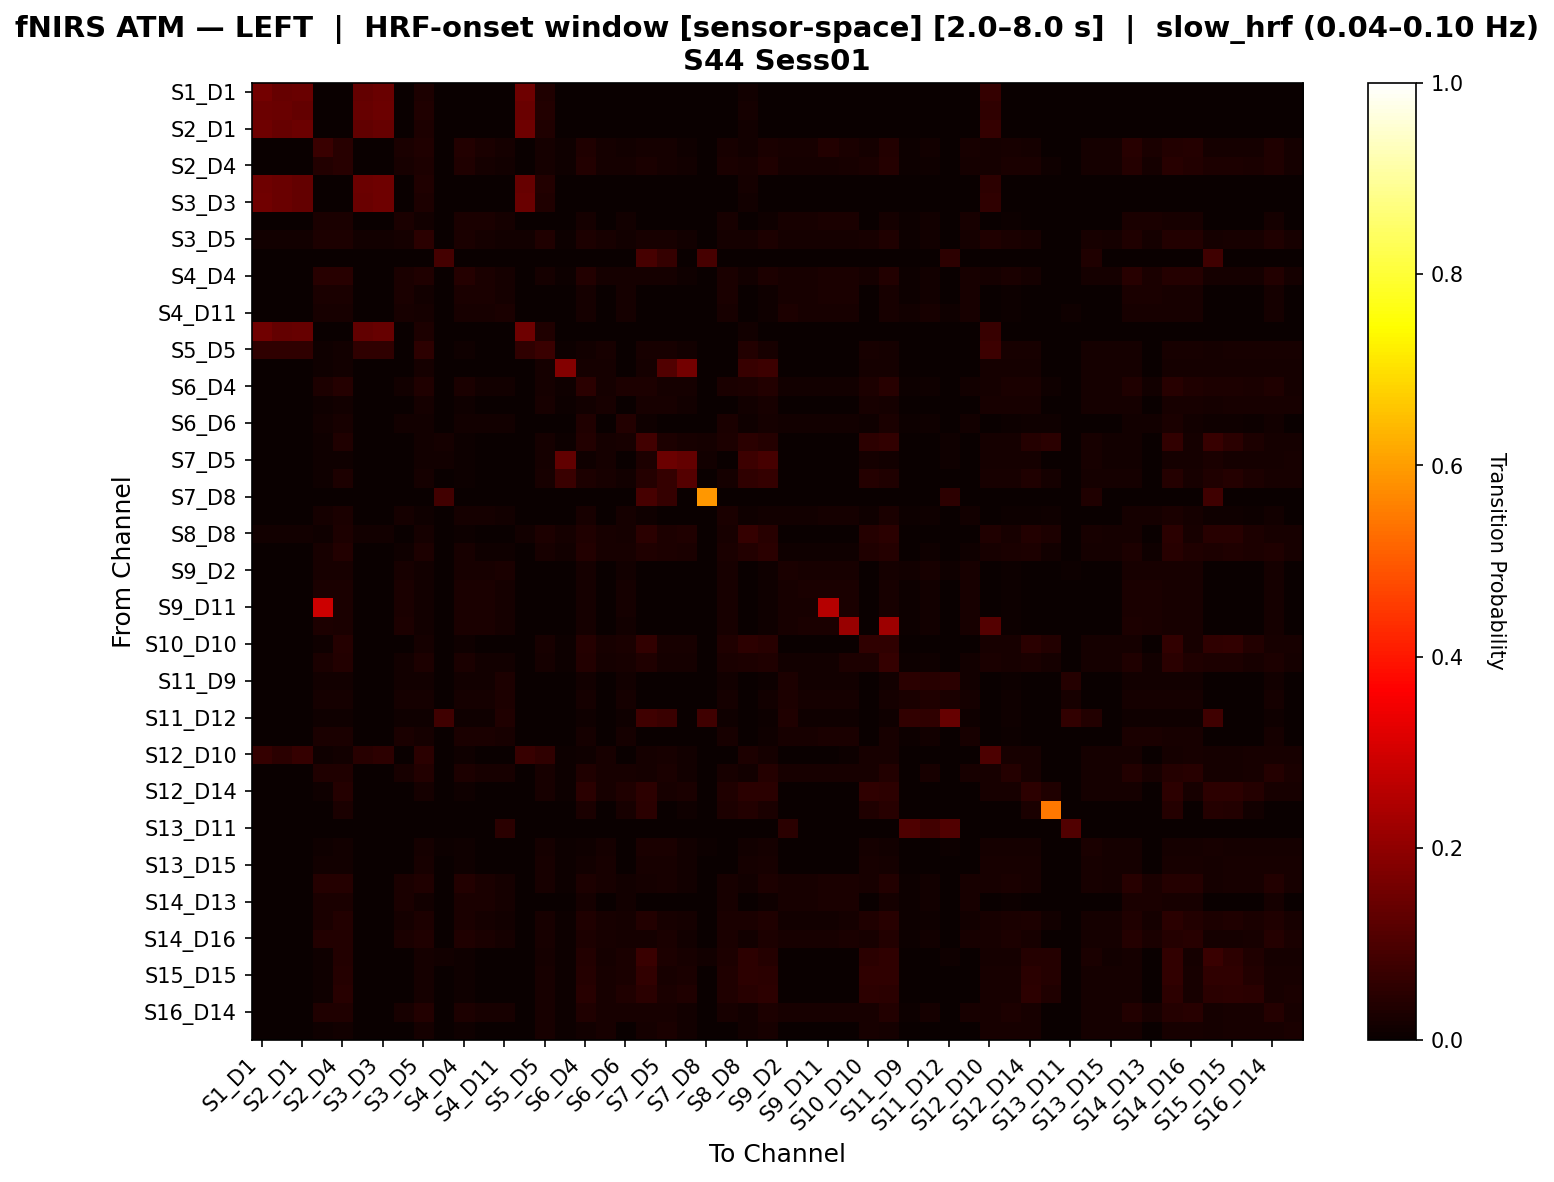

The file beside this chart, header and first rows:
, S1_D1 hbo, S1_D3 hbo, S2_D1 hbo, S2_D2 hbo, S2_D4 hbo, S3_D1 hbo, S3_D3 hbo, S3_D4 hbo, S3_D5 hbo, S4_D2 hbo, S4_D4 hbo, S4_D6 hbo, S4_D11 hbo, S5_D3 hbo, S5_D5 hbo, S5_D7 hbo, S6_D4 hbo, S6_D5 hbo, S6_D6 hbo, S6_D8 hbo, S7_D5 hbo, S7_D7 hbo, S7_D8 hbo
S1_D1 hbo, 0.157, 0.1378, 0.1413, 0.0, 0.0, 0.1338, 0.1424, 0.0, 0.028, 0.0, 0.0, 0.0, 0.0, 0.1498, 0.032, 0.0, 0.0, 0.0, 0.0, 0.0, 0.0, 0.0, 0.0
S1_D3 hbo, 0.1484, 0.1435, 0.1356, 0.0, 0.0, 0.139, 0.1484, 0.0, 0.03196, 0.0, 0.0, 0.0, 0.0, 0.1435, 0.03653, 0.0, 0.0, 0.0, 0.0, 0.0, 0.0, 0.0, 0.0
S2_D1 hbo, 0.1512, 0.1369, 0.1483, 0.0, 0.0, 0.1328, 0.1389, 0.0, 0.02857, 0.0, 0.0, 0.0, 0.0, 0.1512, 0.03265, 0.0, 0.0, 0.0, 0.0, 0.0, 0.0, 0.0, 0.0
S2_D2 hbo, 0.0, 0.0, 0.0, 0.07227, 0.0431, 0.0, 0.0, 0.02682, 0.03161, 0.0, 0.0384, 0.0249, 0.0182, 0.0, 0.01724, 0.007837, 0.03448, 0.01724, 0.01533, 0.01724, 0.01724, 0.01097, 0.0
S2_D4 hbo, 0.0, 0.0, 0.0, 0.03563, 0.0452, 0.0, 0.0, 0.02039, 0.03072, 0.0, 0.0321, 0.01888, 0.01435, 0.0, 0.01939, 0.00831, 0.03701, 0.01939, 0.01737, 0.02631, 0.01939, 0.0141, 0.0
S3_D1 hbo, 0.1488, 0.1438, 0.1333, 0.0, 0.0, 0.1461, 0.1511, 0.0, 0.03211, 0.0, 0.0, 0.0, 0.0, 0.1393, 0.0367, 0.0, 0.0, 0.0, 0.0, 0.0, 0.0, 0.0, 0.0
S3_D3 hbo, 0.1534, 0.1417, 0.1355, 0.0, 0.0, 0.1417, 0.1508, 0.0, 0.03004, 0.0, 0.0, 0.0, 0.0, 0.1417, 0.03433, 0.0, 0.0, 0.0, 0.0, 0.0, 0.0, 0.0, 0.0
S3_D4 hbo, 0.0, 0.0, 0.0, 0.02682, 0.02586, 0.0, 0.0, 0.02682, 0.01437, 0.0, 0.02586, 0.0249, 0.0182, 0.0, 0.0, 0.0, 0.01724, 0.0, 0.01533, 0.0, 0.0, 0.0, 0.0
S3_D5 hbo, 0.01496, 0.01496, 0.01496, 0.02836, 0.02948, 0.01496, 0.01496, 0.01603, 0.0479, 0.0, 0.02612, 0.01603, 0.01496, 0.01496, 0.033, 0.006726, 0.02948, 0.02018, 0.01496, 0.02018, 0.02018, 0.01457, 0.0
S4_D2 hbo, 0.0, 0.0, 0.0, 0.0, 0.0, 0.0, 0.0, 0.0, 0.0, 0.08796, 0.0, 0.0, 0.0, 0.0, 0.0, 0.0, 0.0, 0.0, 0.0, 0.09259, 0.06481, 0.0, 0.09259
S4_D4 hbo, 0.0, 0.0, 0.0, 0.0452, 0.04422, 0.0, 0.0, 0.02637, 0.03348, 0.0, 0.04213, 0.02441, 0.01855, 0.0, 0.01883, 0.006276, 0.03641, 0.01883, 0.01562, 0.01883, 0.01883, 0.01046, 0.0
S4_D6 hbo, 0.0, 0.0, 0.0, 0.02554, 0.02554, 0.0, 0.0, 0.02554, 0.01473, 0.0, 0.02554, 0.02456, 0.01866, 0.0, 0.0, 0.0, 0.01768, 0.0, 0.01572, 0.0, 0.0, 0.0, 0.0
S4_D11 hbo, 0.0, 0.0, 0.0, 0.02017, 0.02017, 0.0, 0.0, 0.02017, 0.01592, 0.0, 0.02017, 0.02017, 0.02654, 0.0, 0.0, 0.0, 0.01911, 0.0, 0.01699, 0.0, 0.0, 0.0, 0.0
S5_D3 hbo, 0.1528, 0.1353, 0.1396, 0.0, 0.0, 0.131, 0.14, 0.0, 0.02979, 0.0, 0.0, 0.0, 0.0, 0.1523, 0.03404, 0.0, 0.0, 0.0, 0.0, 0.0, 0.0, 0.0, 0.0
S5_D5 hbo, 0.05556, 0.05556, 0.05556, 0.01148, 0.01253, 0.05556, 0.05556, 0.0, 0.05247, 0.0, 0.009395, 0.0, 0.0, 0.05556, 0.07296, 0.006263, 0.01253, 0.02088, 0.0, 0.01983, 0.02192, 0.01357, 0.0
S5_D7 hbo, 0.0, 0.0, 0.0, 0.009615, 0.01282, 0.0, 0.0, 0.0, 0.01923, 0.0, 0.003205, 0.0, 0.0, 0.0, 0.01923, 0.1827, 0.01603, 0.01923, 0.0, 0.01923, 0.1075, 0.1565, 0.0
S6_D4 hbo, 0.0, 0.0, 0.0, 0.02957, 0.04049, 0.0, 0.0, 0.01528, 0.03178, 0.0, 0.02639, 0.01528, 0.01358, 0.0, 0.01905, 0.009524, 0.04802, 0.01905, 0.02886, 0.02923, 0.01905, 0.01768, 0.0
S6_D5 hbo, 0.0, 0.0, 0.0, 0.01148, 0.01253, 0.0, 0.0, 0.0, 0.01775, 0.0, 0.009395, 0.0, 0.0, 0.0, 0.02088, 0.006263, 0.01253, 0.02088, 0.0, 0.01983, 0.02192, 0.01357, 0.0
S6_D6 hbo, 0.0, 0.0, 0.0, 0.01495, 0.02336, 0.0, 0.0, 0.01495, 0.01402, 0.0, 0.01495, 0.01495, 0.01402, 0.0, 0.0, 0.0, 0.03271, 0.0, 0.03551, 0.009346, 0.0, 0.003738, 0.0
S6_D8 hbo, 0.0, 0.0, 0.0, 0.008929, 0.03363, 0.0, 0.0, 0.0, 0.01429, 0.01786, 0.007143, 0.0, 0.0, 0.0, 0.01696, 0.005357, 0.03669, 0.01696, 0.02165, 0.0855, 0.02946, 0.02027, 0.01875
S7_D5 hbo, 0.0, 0.0, 0.0, 0.009228, 0.01091, 0.0, 0.0, 0.0, 0.0151, 0.01174, 0.00755, 0.0, 0.0, 0.0, 0.01762, 0.13, 0.01007, 0.01762, 0.0, 0.02768, 0.1452, 0.1359, 0.01174
S7_D7 hbo, 0.0, 0.0, 0.0, 0.008117, 0.02776, 0.0, 0.0, 0.0, 0.01786, 0.0, 0.00487, 0.0, 0.0, 0.0, 0.0211, 0.0728, 0.02938, 0.0211, 0.01351, 0.03912, 0.06615, 0.1096, 0.0
S7_D8 hbo, 0.0, 0.0, 0.0, 0.0, 0.0, 0.0, 0.0, 0.0, 0.0, 0.08411, 0.0, 0.0, 0.0, 0.0, 0.0, 0.0, 0.0, 0.0, 0.0, 0.09346, 0.06542, 0.0, 0.5935
S8_D6 hbo, 0.0, 0.0, 0.0, 0.01852, 0.02623, 0.0, 0.0, 0.01852, 0.01157, 0.0, 0.01775, 0.01698, 0.01389, 0.0, 0.0, 0.0, 0.02238, 0.0, 0.01929, 0.01003, 0.0, 0.003086, 0.0
S8_D8 hbo, 0.01224, 0.01224, 0.01224, 0.01012, 0.03079, 0.01224, 0.01224, 0.0, 0.01879, 0.0, 0.007225, 0.0, 0.0, 0.01224, 0.02897, 0.01741, 0.03398, 0.02023, 0.01748, 0.04995, 0.02897, 0.03452, 0.0
S8_D15 hbo, 0.0, 0.0, 0.0, 0.02331, 0.03732, 0.0, 0.0, 0.01166, 0.02967, 0.0, 0.02119, 0.01166, 0.01166, 0.0, 0.02119, 0.01413, 0.03603, 0.02119, 0.02073, 0.03438, 0.02896, 0.02672, 0.0
S9_D2 hbo, 0.0, 0.0, 0.0, 0.0214, 0.0214, 0.0, 0.0, 0.0214, 0.01459, 0.0, 0.0214, 0.0214, 0.02529, 0.0, 0.0, 0.0, 0.01751, 0.0, 0.01556, 0.0, 0.0, 0.0, 0.0
S9_D9 hbo, 0.0, 0.0, 0.0, 0.0249, 0.0249, 0.0, 0.0, 0.0249, 0.01494, 0.0, 0.0249, 0.0249, 0.01892, 0.0, 0.0, 0.0, 0.01793, 0.0, 0.01594, 0.0, 0.0, 0.0, 0.0
S9_D11 hbo, 0.0, 0.0, 0.0, 0.2916, 0.0249, 0.0, 0.0, 0.0249, 0.01494, 0.0, 0.0249, 0.0249, 0.01892, 0.0, 0.0, 0.0, 0.01793, 0.0, 0.01594, 0.0, 0.0, 0.0, 0.0
S10_D9 hbo, 0.0, 0.0, 0.0, 0.02746, 0.02557, 0.0, 0.0, 0.02746, 0.0142, 0.0, 0.02557, 0.02462, 0.01799, 0.0, 0.0, 0.0, 0.01705, 0.0, 0.01515, 0.0, 0.0, 0.0, 0.0
S10_D10 hbo, 0.0, 0.0, 0.0, 0.01148, 0.03923, 0.002427, 0.002427, 0.0, 0.01775, 0.0, 0.009395, 0.0, 0.0, 0.0, 0.02088, 0.006263, 0.04165, 0.02088, 0.02427, 0.05867, 0.02192, 0.02328, 0.0
S10_D12 hbo, 0.0, 0.0, 0.0, 0.02649, 0.03596, 0.0, 0.0, 0.01517, 0.02948, 0.0, 0.02422, 0.01517, 0.0129, 0.0, 0.0181, 0.006787, 0.03634, 0.0181, 0.01973, 0.03403, 0.0181, 0.01661, 0.0
S11_D9 hbo, 0.0, 0.0, 0.0, 0.01293, 0.01293, 0.0, 0.0, 0.01293, 0.01293, 0.0, 0.01293, 0.01293, 0.03017, 0.0, 0.0, 0.0, 0.01293, 0.0, 0.01293, 0.0, 0.0, 0.0, 0.0
S11_D11 hbo, 0.0, 0.0, 0.0, 0.01697, 0.01697, 0.0, 0.0, 0.01697, 0.01697, 0.0, 0.01697, 0.01697, 0.02742, 0.0, 0.0, 0.0, 0.01697, 0.0, 0.01697, 0.0, 0.0, 0.0, 0.0
S11_D12 hbo, 0.0, 0.0, 0.0, 0.009259, 0.009259, 0.0, 0.0, 0.009259, 0.009259, 0.07971, 0.009259, 0.009259, 0.03395, 0.0, 0.0, 0.0, 0.009259, 0.0, 0.009259, 0.07971, 0.07246, 0.0, 0.07971
S11_D13 hbo, 0.0, 0.0, 0.0, 0.02396, 0.02396, 0.0, 0.0, 0.02396, 0.01562, 0.0, 0.02396, 0.02396, 0.01979, 0.0, 0.0, 0.0, 0.01875, 0.0, 0.01667, 0.0, 0.0, 0.0, 0.0
S12_D10 hbo, 0.06522, 0.05, 0.06522, 0.01044, 0.01233, 0.04565, 0.05217, 0.0, 0.04751, 0.0, 0.008539, 0.0, 0.0, 0.06739, 0.05471, 0.005693, 0.01139, 0.01992, 0.0, 0.01803, 0.02182, 0.01233, 0.0
S12_D12 hbo, 0.0, 0.0, 0.0, 0.03133, 0.03423, 0.0, 0.0, 0.02069, 0.0381, 0.0, 0.02939, 0.02069, 0.02069, 0.0, 0.02031, 0.005803, 0.0323, 0.02031, 0.02069, 0.01838, 0.02418, 0.01257, 0.0
S12_D14 hbo, 0.0, 0.0, 0.0, 0.01148, 0.04101, 0.0, 0.0, 0.0, 0.01775, 0.0, 0.009395, 0.0, 0.0, 0.0, 0.02088, 0.006263, 0.04734, 0.02088, 0.03165, 0.05464, 0.02192, 0.02623, 0.0
S13_D6 hbo, 0.0, 0.0, 0.0, 0.0, 0.02434, 0.0, 0.0, 0.0, 0.0, 0.0, 0.0, 0.0, 0.0, 0.0, 0.0, 0.0, 0.02655, 0.0, 0.02212, 0.04867, 0.0, 0.00885, 0.0
S13_D11 hbo, 0.0, 0.0, 0.0, 0.0, 0.0, 0.0, 0.0, 0.0, 0.0, 0.0, 0.0, 0.0, 0.04819, 0.0, 0.0, 0.0, 0.0, 0.0, 0.0, 0.0, 0.0, 0.0, 0.0
S13_D13 hbo, 0.0, 0.0, 0.0, 0.01019, 0.01296, 0.0, 0.0, 0.0, 0.01667, 0.006481, 0.008333, 0.0, 0.0, 0.0, 0.01852, 0.005556, 0.01111, 0.01852, 0.0, 0.02407, 0.02593, 0.01204, 0.006481
S13_D15 hbo, 0.0, 0.0, 0.0, 0.01282, 0.01399, 0.0, 0.0, 0.0, 0.01981, 0.0, 0.01049, 0.0, 0.0, 0.0, 0.01981, 0.006993, 0.01399, 0.01981, 0.0, 0.01981, 0.01981, 0.01399, 0.0
S14_D12 hbo, 0.0, 0.0, 0.0, 0.03907, 0.04034, 0.0, 0.0, 0.02682, 0.03441, 0.0, 0.03588, 0.0249, 0.0182, 0.0, 0.02004, 0.006682, 0.0306, 0.02004, 0.01533, 0.01893, 0.02004, 0.01336, 0.0
S14_D13 hbo, 0.0, 0.0, 0.0, 0.02601, 0.02601, 0.0, 0.0, 0.02601, 0.01445, 0.0, 0.02601, 0.02505, 0.0183, 0.0, 0.0, 0.0, 0.01734, 0.0, 0.01541, 0.0, 0.0, 0.0, 0.0
S14_D14 hbo, 0.0, 0.0, 0.0, 0.02707, 0.03706, 0.0, 0.0, 0.0159, 0.02913, 0.0, 0.02504, 0.0159, 0.01301, 0.0, 0.02134, 0.006098, 0.03387, 0.02134, 0.01879, 0.0352, 0.02134, 0.0161, 0.0
S14_D16 hbo, 0.0, 0.0, 0.0, 0.03516, 0.03806, 0.0, 0.0, 0.02452, 0.0334, 0.0, 0.03322, 0.02345, 0.01919, 0.0, 0.02031, 0.005803, 0.0308, 0.02031, 0.01706, 0.01838, 0.02418, 0.01257, 0.0
S15_D13 hbo, 0.0, 0.0, 0.0, 0.009769, 0.03825, 0.0, 0.0, 0.0, 0.01599, 0.0151, 0.007993, 0.0, 0.0, 0.0, 0.01599, 0.005329, 0.03883, 0.01599, 0.02347, 0.07245, 0.02842, 0.02005, 0.0151
S15_D15 hbo, 0.0, 0.0, 0.0, 0.01165, 0.03981, 0.0, 0.0, 0.0, 0.01801, 0.0, 0.009534, 0.0, 0.0, 0.0, 0.02119, 0.006356, 0.04227, 0.02119, 0.02463, 0.05954, 0.02119, 0.02362, 0.0
S15_D16 hbo, 0.0, 0.0, 0.0, 0.01064, 0.0458, 0.0, 0.0, 0.0, 0.01741, 0.0, 0.008704, 0.0, 0.0, 0.0, 0.02031, 0.005803, 0.04386, 0.02031, 0.03226, 0.05063, 0.02418, 0.03408, 0.0
S16_D14 hbo, 0.0, 0.0, 0.0, 0.03316, 0.03419, 0.0, 0.0, 0.02179, 0.03679, 0.0, 0.03109, 0.02179, 0.02179, 0.0, 0.02066, 0.006198, 0.03419, 0.02066, 0.02051, 0.01963, 0.02273, 0.01343, 0.0
S16_D16 hbo, 0.0, 0.0, 0.0, 0.01081, 0.01277, 0.0, 0.0, 0.0, 0.01768, 0.0, 0.008841, 0.0, 0.0, 0.0, 0.02063, 0.005894, 0.01179, 0.02063, 0.0, 0.01866, 0.02554, 0.01277, 0.0
